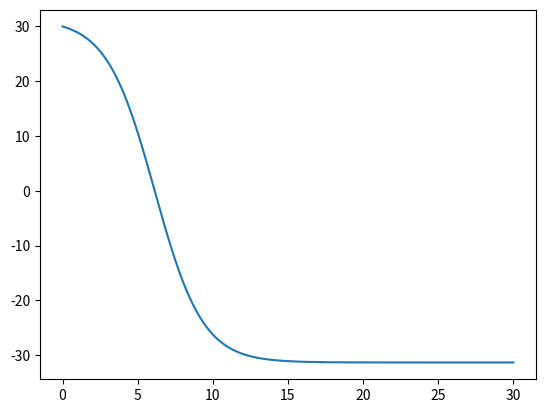

Python code for this plot:
import matplotlib.pylab as plt


def main():
    h = 0.1
    t_max = 30
    g = 9.80665
    k = 0.01
    v = 30
    t = 0
    v_list = []
    t_list = []

    while t < t_max:
        t_list.append(t)
        v_list.append(v)
        k1 = h * (-g + k * v ** 2)
        k2 = h * (-g + k * ((v + k1 / 2) ** 2))
        k3 = h * (-g + k * ((v + k2 / 2) ** 2))
        k4 = h * (-g + k * ((v + k3) ** 2))
        v = v + (k1 + 2 * k2 + 2 * k3 + k4) / 6
        t += h
    t_list.append(t)
    v_list.append(v)
    plt.plot(t_list, v_list)
    plt.show()


if __name__ == "__main__":
    main()
